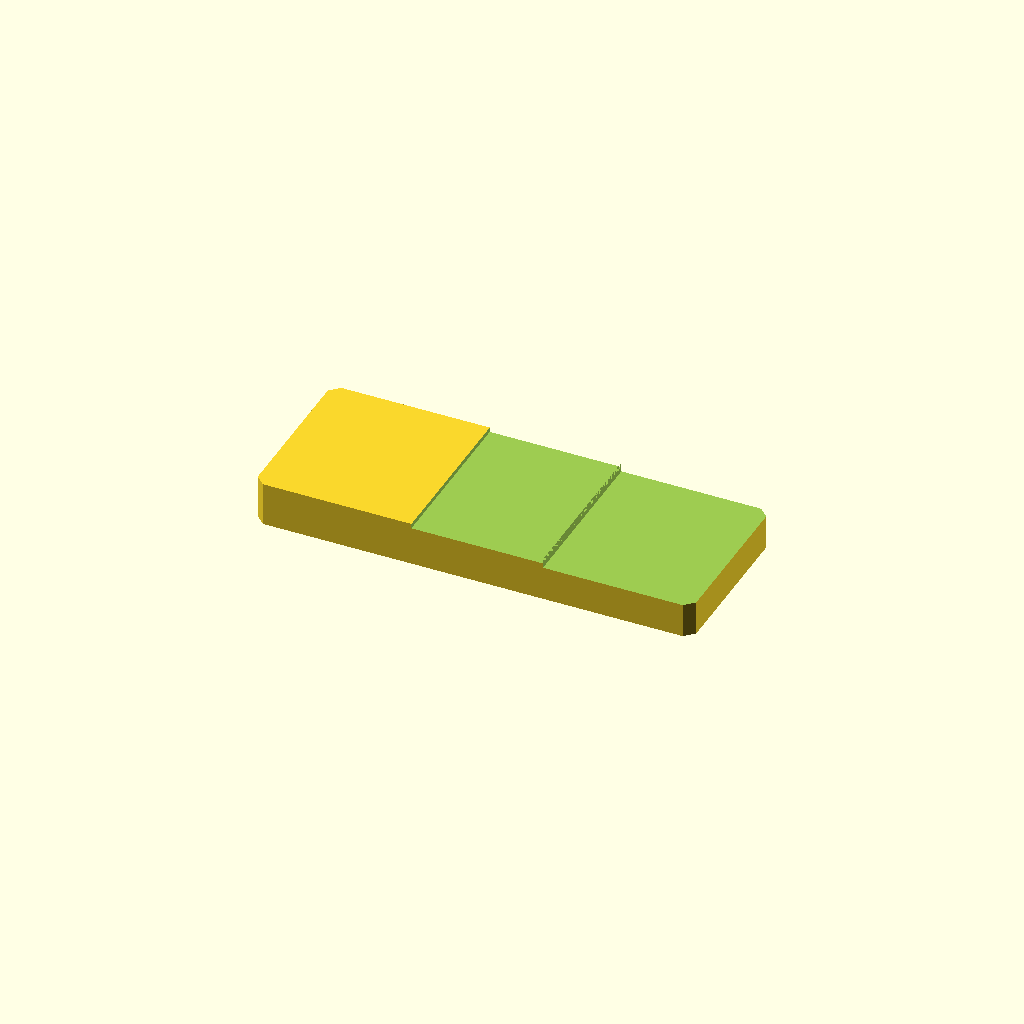
Cell 1 — every parameter at its default value.
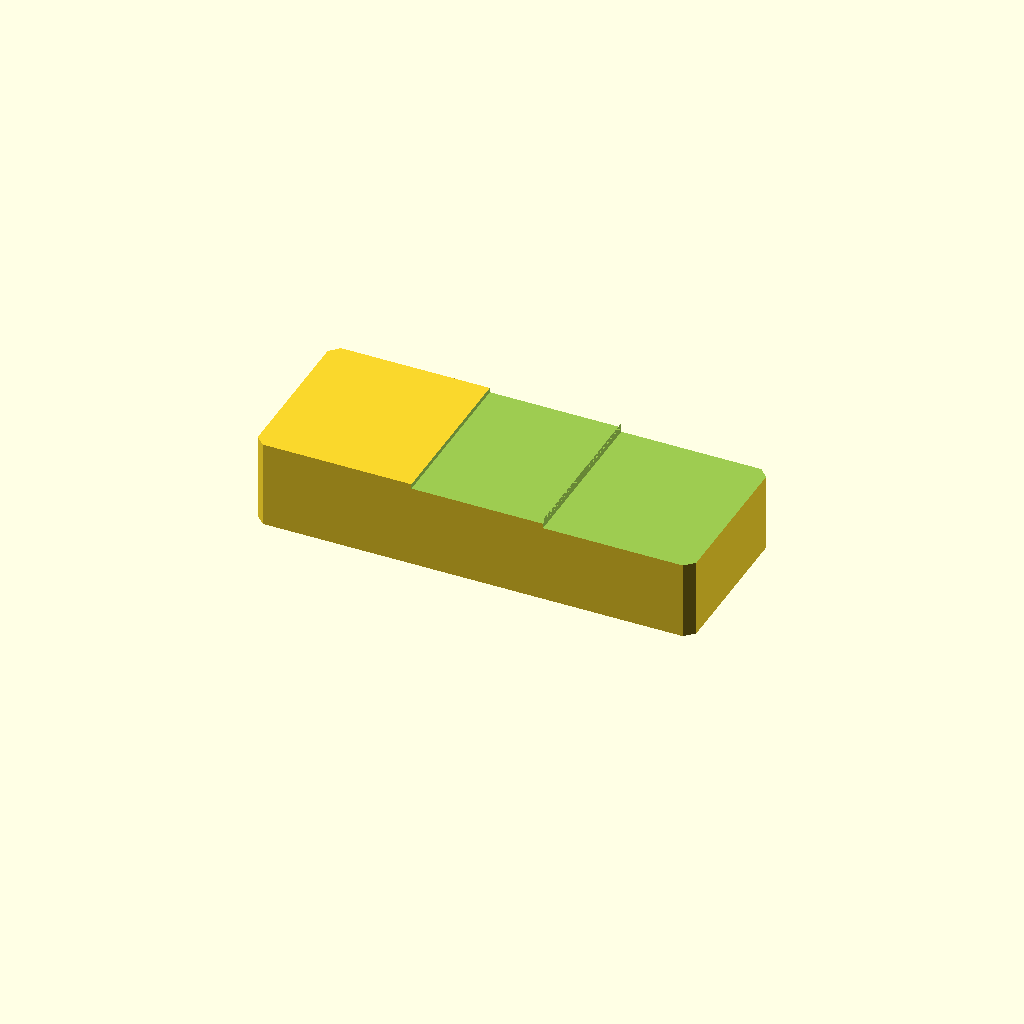
Cell 2 — plate_t set to 24, the other parameters unchanged.
One fixed orthographic camera (rotation 55°, 0°, 25°; colour scheme Cornfield) for every cell.
Source of the model, optional_data/data/sketch2/steppedbars/part_0180.scad:
$fn = 32;

// ----------------------------------------------------------------------
// Stepped bar: twostep, 120 x 46 x 12/9.4 mm
// ----------------------------------------------------------------------

// --- parameters (mm) ---
bar_l = 120;              // bar length, X
bar_w = 46;               // bar width, Y
plate_t = 12;             // thickness of the thick zone, Z
thin_t = 9.4;             // thickness of the thin zone
corner_c = 2.5;           // corner chamfer of the bar
step_cut = 2.6;           // material removed from the thin zone
stair1_x = 43.2;          // position of the first stair
stair2_x = 79.2;          // position of the second stair
mid_t = 10.7;             // thickness of the middle zone
depth_1 = 1.3;            // depth of cut 1 from the top face
depth_2 = 2.6;            // depth of cut 2 from the top face

profile = [[2.5, 0], [117.5, 0], [120, 2.5], [120, 43.5], [117.5, 46], [2.5, 46], [0, 43.5], [0, 2.5]];  // primary outline, 8 points, counter clockwise
void_1 = [[43.2, -1], [79.2, -1], [79.2, 47], [43.2, 47]];  // first stair, 4 points
void_2 = [[79.2, -1], [121, -1], [121, 47], [79.2, 47]];  // second stair, 4 points

// --- the one profile operation ---
difference() {
  linear_extrude(height = plate_t) polygon(points = profile);
  translate([0, 0, plate_t - depth_1])
    linear_extrude(height = depth_1 + 1) polygon(points = void_1);
  translate([0, 0, plate_t - depth_2])
    linear_extrude(height = depth_2 + 1) polygon(points = void_2);
}
Customizer parameters (derived from the source; name, type, default, range or options):
bar_l: number, default 120
bar_w: number, default 46
plate_t: number, default 12
thin_t: number, default 9.4
corner_c: number, default 2.5
step_cut: number, default 2.6
stair1_x: number, default 43.2
stair2_x: number, default 79.2
mid_t: number, default 10.7
depth_1: number, default 1.3
depth_2: number, default 2.6
